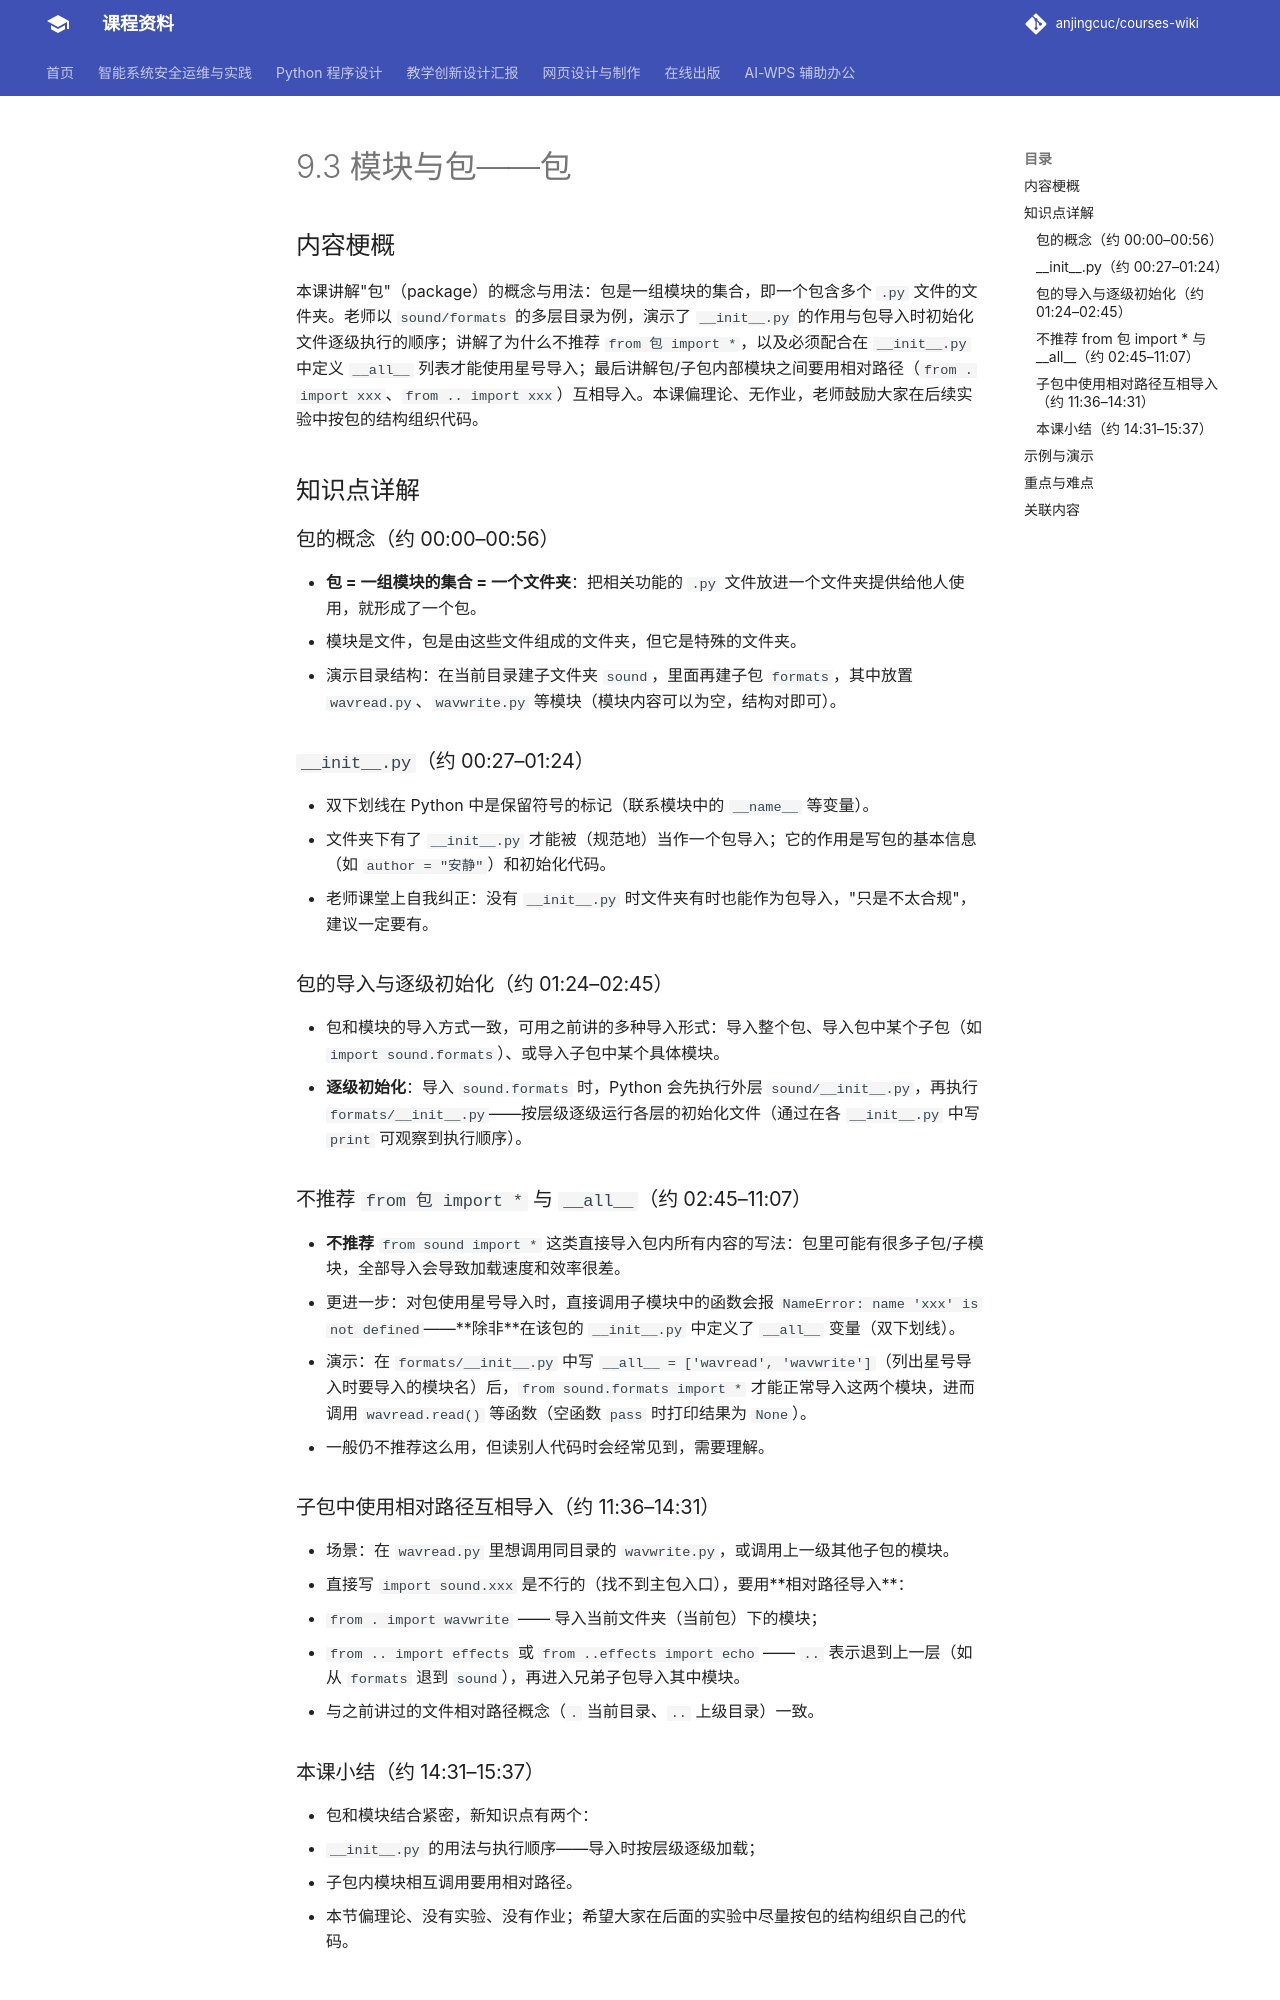

repository: anjingcuc/courses-wiki · page: python/v2/notes/9.3-模块与包-包/index.html · generator: mkdocs

# 9.3 模块与包——包

## 内容梗概

本课讲解"包"（package）的概念与用法：包是一组模块的集合，即一个包含多个 `.py` 文件的文件夹。老师以 `sound/formats` 的多层目录为例，演示了 `__init__.py` 的作用与包导入时初始化文件逐级执行的顺序；讲解了为什么不推荐 `from 包 import *`，以及必须配合在 `__init__.py` 中定义 `__all__` 列表才能使用星号导入；最后讲解包/子包内部模块之间要用相对路径（`from . import xxx`、`from .. import xxx`）互相导入。本课偏理论、无作业，老师鼓励大家在后续实验中按包的结构组织代码。

## 知识点详解

### 包的概念（约 00:00–00:56）
- **包 = 一组模块的集合 = 一个文件夹**：把相关功能的 `.py` 文件放进一个文件夹提供给他人使用，就形成了一个包。
- 模块是文件，包是由这些文件组成的文件夹，但它是特殊的文件夹。
- 演示目录结构：在当前目录建子文件夹 `sound`，里面再建子包 `formats`，其中放置 `wavread.py`、`wavwrite.py` 等模块（模块内容可以为空，结构对即可）。

### `__init__.py`（约 00:27–01:24）
- 双下划线在 Python 中是保留符号的标记（联系模块中的 `__name__` 等变量）。
- 文件夹下有了 `__init__.py` 才能被（规范地）当作一个包导入；它的作用是写包的基本信息（如 `author = "安静"`）和初始化代码。
- 老师课堂上自我纠正：没有 `__init__.py` 时文件夹有时也能作为包导入，"只是不太合规"，建议一定要有。

### 包的导入与逐级初始化（约 01:24–02:45）
- 包和模块的导入方式一致，可用之前讲的多种导入形式：导入整个包、导入包中某个子包（如 `import sound.formats`）、或导入子包中某个具体模块。
- **逐级初始化**：导入 `sound.formats` 时，Python 会先执行外层 `sound/__init__.py`，再执行 `formats/__init__.py`——按层级逐级运行各层的初始化文件（通过在各 `__init__.py` 中写 `print` 可观察到执行顺序）。

### 不推荐 `from 包 import *` 与 `__all__`（约 02:45–11:07）
- **不推荐** `from sound import *` 这类直接导入包内所有内容的写法：包里可能有很多子包/子模块，全部导入会导致加载速度和效率很差。
- 更进一步：对包使用星号导入时，直接调用子模块中的函数会报 `NameError: name 'xxx' is not defined`——**除非**在该包的 `__init__.py` 中定义了 `__all__` 变量（双下划线）。
- 演示：在 `formats/__init__.py` 中写 `__all__ = ['wavread', 'wavwrite']`（列出星号导入时要导入的模块名）后，`from sound.formats import *` 才能正常导入这两个模块，进而调用 `wavread.read()` 等函数（空函数 `pass` 时打印结果为 `None`）。
- 一般仍不推荐这么用，但读别人代码时会经常见到，需要理解。

### 子包中使用相对路径互相导入（约 11:36–14:31）
- 场景：在 `wavread.py` 里想调用同目录的 `wavwrite.py`，或调用上一级其他子包的模块。
- 直接写 `import sound.xxx` 是不行的（找不到主包入口），要用**相对路径导入**：
  - `from . import wavwrite` —— 导入当前文件夹（当前包）下的模块；
  - `from .. import effects` 或 `from ..effects import echo` —— `..` 表示退到上一层（如从 `formats` 退到 `sound`），再进入兄弟子包导入其中模块。
- 与之前讲过的文件相对路径概念（`.` 当前目录、`..` 上级目录）一致。

### 本课小结（约 14:31–15:37）
- 包和模块结合紧密，新知识点有两个：
  1. `__init__.py` 的用法与执行顺序——导入时按层级逐级加载；
  2. 子包内模块相互调用要用相对路径。
- 本节偏理论、没有实验、没有作业；希望大家在后面的实验中尽量按包的结构组织自己的代码。
